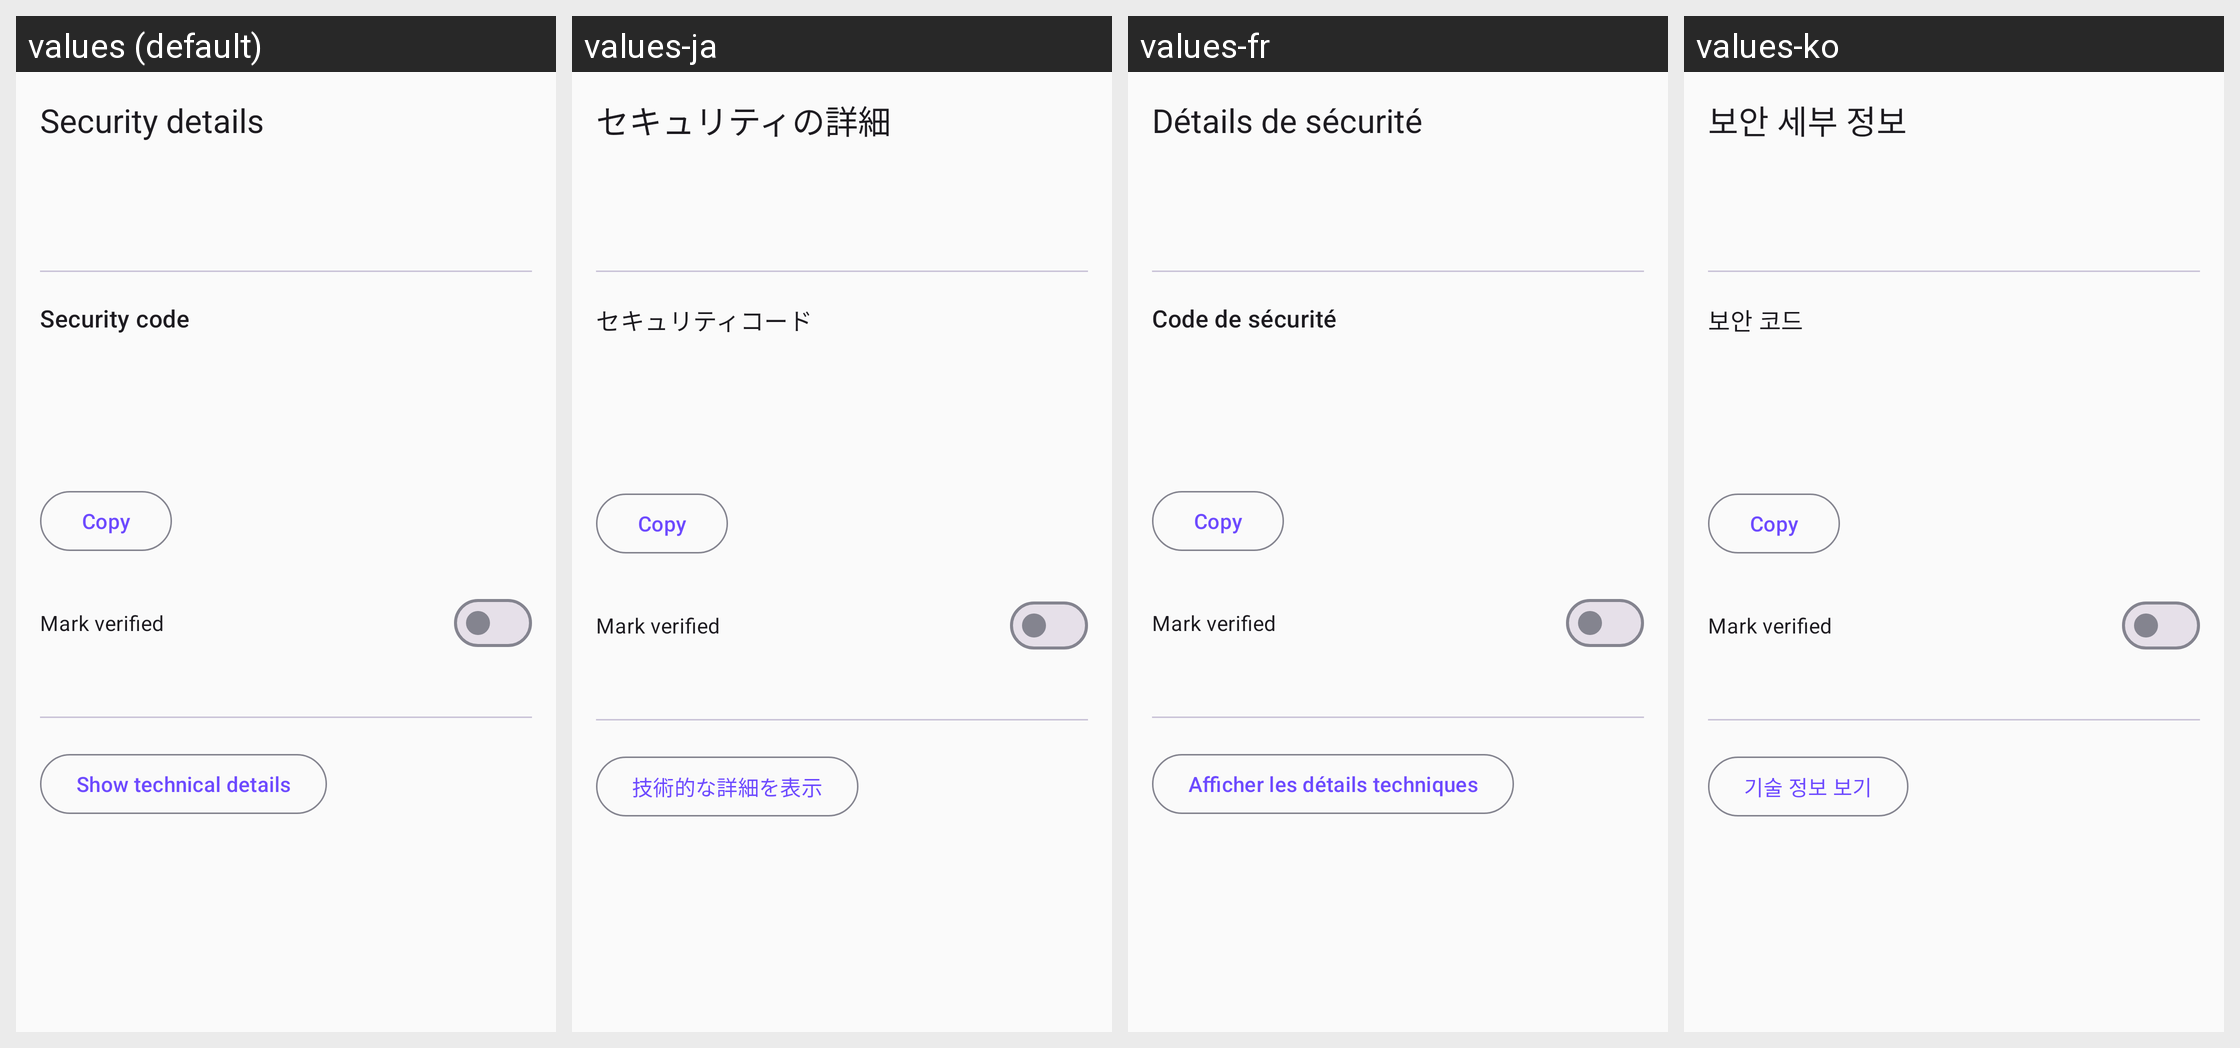

The same Android screen rendered under several of its app's locales, left to right. List the strings drawn on it with the default value and each locale's translation.
Android screen res/layout/fragment_member_detail.xml rendered under 4 locales, left to right: values (default), values-ja, values-fr, values-ko. Device: Nexus 5 (rendered at 1080×1920; each locale shown at half size, 540×960, under a caption strip naming it); theme Theme.Track.
Other locales in the repository, not shown: values-de, values-es, values-pt.
Strings drawn on this screen, with the default value and each locale's value (text and hints the layout hard-codes, and strings that could not be matched under every locale, appear in the picture but are not listed):

member_security_details
  values: Security details
  values-ja: セキュリティの詳細
  values-fr: Détails de sécurité
  values-ko: 보안 세부 정보

member_detail_safety_number
  values: Security code
  values-ja: セキュリティコード
  values-fr: Code de sécurité
  values-ko: 보안 코드

member_detail_show_technical_details
  values: Show technical details
  values-ja: 技術的な詳細を表示
  values-fr: Afficher les détails techniques
  values-ko: 기술 정보 보기
